Run: headless pygame with SDL's dummy video driver; simulated clock (each Clock.tick advances the game by its frame time, no real sleeping); random seed 0; keys injected as events and as key.get_pressed() state; no mouse input.
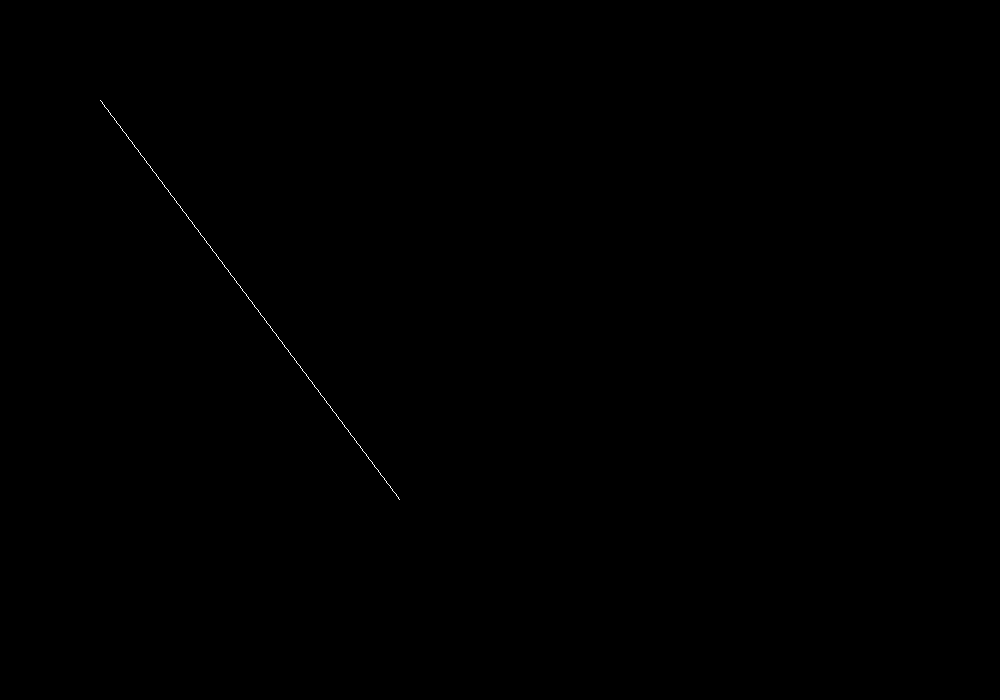
Frame 1 of 4 · flips 1–60 · no input
Frame 2 of 4 · flips 61–180 · tapped SPACE, RETURN · held RIGHT (→), D · screen unchanged from frame 1, image omitted
Frame 3 of 4 · flips 181–300 · held DOWN (↓), S · screen unchanged from frame 2, image omitted
Frame 4 of 4 · flips 301–420 · held LEFT (←), A, UP (↑), W · screen unchanged from frame 3, image omitted

The pygame program that drew these frames:

import pygame,sys
WIDTH,HEIGHT = 1000,700
WHITE,BLACK = (255,255,255),(0,0,0)
pygame.init()
screen = pygame.display.set_mode((WIDTH,HEIGHT))
pygame.display.set_caption("DDA Implementation")

def dda(x1,y1,x2,y2):
    dx = abs(x2-x1)
    dy = abs(y2-y1)
    if dx > dy:
        step = dx
    else:
        step = dy
    xi = dx/step
    yi = dy/step
    x,y = x1,y1
    while x != x2 or y != y2:
        screen.set_at((round(x),round(y)),WHITE)
        x += xi
        y += yi

def main():
    while True:
        for event in pygame.event.get():
            if event.type == pygame.QUIT:
                pygame.quit()
                sys.exit()
        screen.fill(BLACK)
        dda(100,100,400,500)
        pygame.display.flip()
if __name__ == "__main__":
    main()
